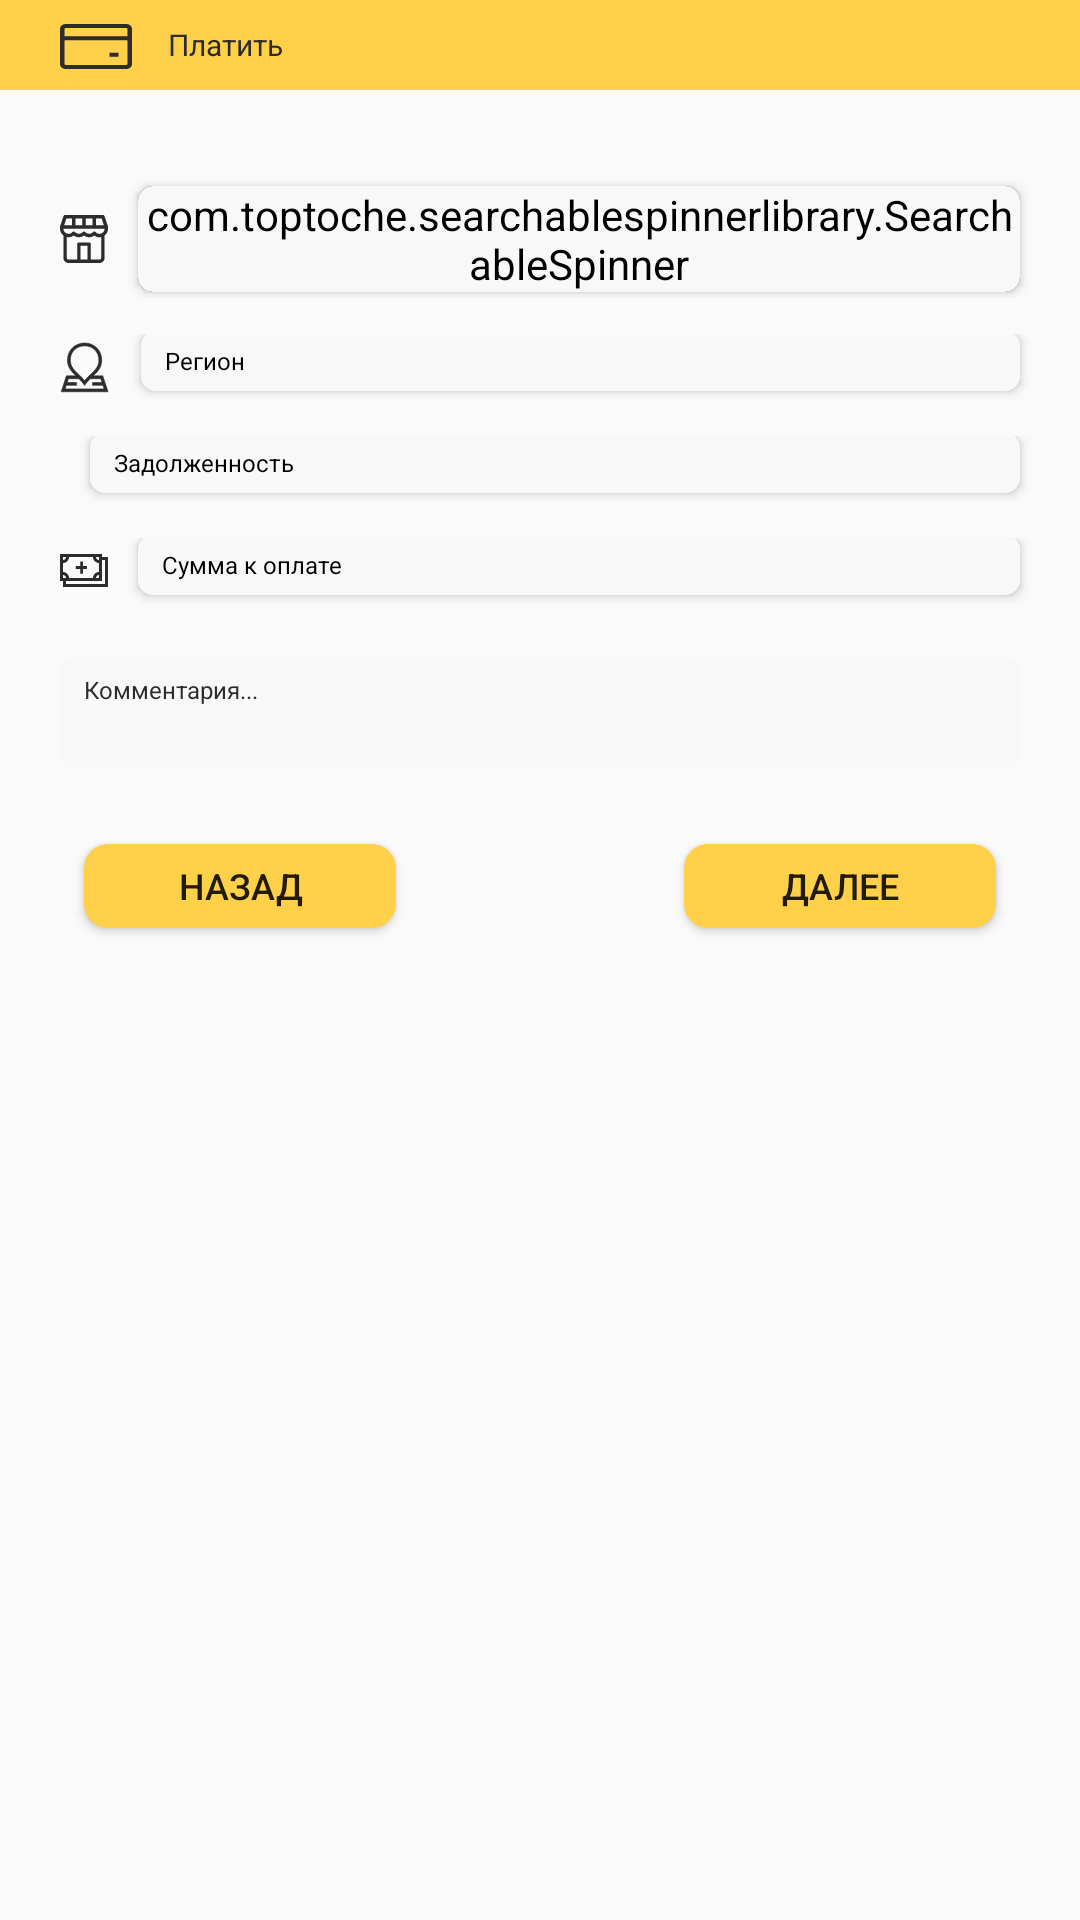

Android layout source for this screen:
<!-- AndroidManifest.xml: application theme Theme.Delline -->
<!-- res/layout/buy_dialog.xml -->
<?xml version="1.0" encoding="utf-8"?>
<RelativeLayout xmlns:android="http://schemas.android.com/apk/res/android"
    xmlns:app="http://schemas.android.com/apk/res-auto"
    android:layout_width="match_parent"
    android:layout_height="315dp">

    <RelativeLayout
        android:layout_width="match_parent"
        android:layout_height="match_parent">

        <RelativeLayout
            android:id="@+id/topBar"
            android:layout_width="match_parent"
            android:layout_height="30dp"
            android:background="#FFD04A">

            <ImageView
                android:id="@+id/ic_buy"
                android:layout_width="wrap_content"
                android:layout_height="wrap_content"
                android:layout_marginStart="20dp"
                android:layout_marginTop="8dp"
                android:src="@drawable/ic_ploteje" />

            <TextView
                android:id="@+id/bodyName"
                android:layout_width="wrap_content"
                android:layout_height="wrap_content"
                android:layout_marginStart="12dp"
                android:layout_marginTop="8dp"
                android:layout_toEndOf="@id/ic_buy"
                android:text="Платить"
                android:textColor="#2D2C2D"
                android:textSize="10sp" />
        </RelativeLayout>

        <LinearLayout
            android:id="@+id/market_container"
            android:layout_width="match_parent"
            android:layout_height="wrap_content"
            android:layout_below="@id/topBar"
            android:layout_marginTop="30dp"
            android:orientation="horizontal">

            <ImageView
                android:layout_width="wrap_content"
                android:layout_height="wrap_content"
                android:layout_gravity="center_vertical"
                android:layout_marginLeft="20dp"
                android:src="@drawable/ic_market" />

            <androidx.cardview.widget.CardView
                android:layout_width="match_parent"
                android:layout_height="wrap_content"
                android:layout_gravity="center_vertical"
                android:layout_marginVertical="2dp"
                android:layout_marginStart="10dp"
                android:layout_marginEnd="20dp"
                android:background="#F8F8F8"
                app:cardCornerRadius="5dp">

                <com.toptoche.searchablespinnerlibrary.SearchableSpinner
                    android:id="@+id/spinner_market"
                    android:layout_width="match_parent"
                    android:layout_height="wrap_content"
                    android:layout_gravity="center_vertical"
                    android:theme="@style/SpinnerTheme" />
            </androidx.cardview.widget.CardView>

        </LinearLayout>

        <LinearLayout
            android:id="@+id/map_container"
            android:layout_width="match_parent"
            android:layout_height="wrap_content"
            android:layout_below="@id/market_container"
            android:layout_marginTop="12dp"
            android:orientation="horizontal">

            <ImageView
                android:layout_width="wrap_content"
                android:layout_height="wrap_content"
                android:layout_gravity="center_vertical"
                android:layout_marginLeft="20dp"
                android:src="@drawable/ic_market_map" />

            <androidx.cardview.widget.CardView
                android:layout_width="match_parent"
                android:layout_height="20dp"
                android:layout_gravity="center_vertical"
                android:layout_marginStart="10dp"
                android:layout_marginEnd="20dp"
                android:layout_marginBottom="2dp"
                app:cardCornerRadius="5dp">

                <EditText
                    android:id="@+id/spinner_market_map"
                    android:layout_width="match_parent"
                    android:layout_height="wrap_content"
                    android:layout_gravity="center_vertical"
                    android:background="@drawable/custom_spinner"
                    android:hint="Регион"

                    android:paddingLeft="8dp"
                    android:textColor="@color/black"
                    android:textColorHint="@color/black"
                    android:textSize="8sp" />
            </androidx.cardview.widget.CardView>
        </LinearLayout>

        <LinearLayout
            android:id="@+id/money_container_dec"
            android:layout_width="match_parent"
            android:layout_height="wrap_content"
            android:layout_below="@id/map_container"
            android:layout_marginTop="12dp"
            android:orientation="horizontal">

            <ImageView
                android:layout_width="wrap_content"
                android:layout_height="wrap_content"
                android:layout_gravity="center_vertical"
                android:layout_marginStart="20dp"
                android:src="@drawable/ic_money_dec" />

            <androidx.cardview.widget.CardView
                android:layout_width="match_parent"
                android:layout_height="20dp"
                android:layout_gravity="center_vertical"
                android:layout_marginStart="10dp"
                android:layout_marginEnd="20dp"
                android:layout_marginBottom="2dp"
                app:cardCornerRadius="5dp">

                <EditText
                    android:id="@+id/money_dec"
                    android:layout_width="match_parent"
                    android:layout_height="wrap_content"
                    android:layout_gravity="center_vertical"
                    android:background="@drawable/custom_spinner"
                    android:hint="Задолженность"
                    android:paddingLeft="8dp"
                    android:textColor="@color/black"
                    android:textColorHint="@color/black"
                    android:textSize="8sp" />
            </androidx.cardview.widget.CardView>
        </LinearLayout>

        <LinearLayout
            android:id="@+id/money_container_inc"
            android:layout_width="match_parent"
            android:layout_height="wrap_content"
            android:layout_below="@id/money_container_dec"
            android:layout_marginTop="12dp"
            android:orientation="horizontal">

            <ImageView
                android:layout_width="wrap_content"
                android:layout_height="wrap_content"
                android:layout_gravity="center_vertical"
                android:layout_marginStart="20dp"
                android:src="@drawable/ic_money_inc" />

            <androidx.cardview.widget.CardView
                android:layout_width="match_parent"
                android:layout_height="20dp"
                android:layout_gravity="center_vertical"
                android:layout_marginStart="10dp"
                android:layout_marginEnd="20dp"
                android:layout_marginBottom="2dp"
                app:cardCornerRadius="5dp">

                <EditText
                    android:id="@+id/money_inc"
                    android:layout_width="match_parent"
                    android:layout_height="wrap_content"
                    android:layout_gravity="center_vertical"
                    android:background="@drawable/custom_spinner"
                    android:hint="Cумма к оплате"
                    android:paddingLeft="8dp"
                    android:textColor="@color/black"
                    android:textColorHint="@color/black"
                    android:textSize="8sp" />
            </androidx.cardview.widget.CardView>
        </LinearLayout>

        <EditText
            android:id="@+id/comment"
            android:layout_width="match_parent"
            android:layout_height="37dp"
            android:layout_below="@id/money_container_inc"
            android:layout_centerHorizontal="true"
            android:layout_marginHorizontal="20dp"
            android:layout_marginTop="18dp"
            android:background="@drawable/custom_spinner"
            android:gravity="top"
            android:hint="Комментария..."
            android:paddingStart="8dp"
            android:paddingTop="5dp"
            android:textColor="#2D2C2D"
            android:textColorHint="#2D2C2D"
            android:textSize="8sp" />

        <Button
            android:id="@+id/exit"
            android:layout_width="104dp"
            android:layout_height="28dp"
            android:layout_below="@id/comment"
            android:layout_marginStart="28dp"
            android:layout_marginTop="25dp"
            android:background="@drawable/custom_dialog_btn"
            android:text="Назад"
            android:textSize="12sp" />

        <Button
            android:id="@+id/enter"
            android:layout_width="104dp"
            android:layout_height="28dp"
            android:layout_below="@id/comment"
            android:layout_alignParentEnd="true"
            android:layout_marginTop="25dp"
            android:layout_marginEnd="28dp"
            android:background="@drawable/custom_dialog_btn"
            android:text="Далее"
            android:textSize="12sp" />
    </RelativeLayout>
</RelativeLayout>
<!-- resources referenced by this layout -->
<resources>
  <color name="black">#FF000000</color>
  <!-- drawable custom_dialog_btn (drawable) -->
  <?xml version="1.0" encoding="utf-8"?>
  <shape xmlns:android="http://schemas.android.com/apk/res/android"
      android:shape="rectangle">
      <size
          android:width="104dp"
          android:height="28dp" />
      <solid android:color="#FFD04A" />
      <corners android:radius="8dp" />
  </shape>
  <!-- drawable custom_spinner (drawable) -->
  <?xml version="1.0" encoding="utf-8"?>
  <shape xmlns:android="http://schemas.android.com/apk/res/android">
  <size android:width="260dp" android:height="20dp" />
      <solid android:color="#F8F8F8" />
      <corners android:radius="5dp" />
  </shape>
  <!-- drawable ic_market_map (drawable) -->
  <vector xmlns:android="http://schemas.android.com/apk/res/android"
      android:width="17dp"
      android:height="18dp"
      android:viewportWidth="17"
      android:viewportHeight="18">
    <path
        android:pathData="M2.1428,11.9505H5.3293C3.8414,10.5303 2.4875,9.1381 2.4875,6.7133C2.4875,3.4462 4.9408,1 8.2008,1C11.4674,1 13.9141,3.4534 13.9141,6.7133C13.9141,9.1381 12.5603,10.5303 11.0723,11.9505H14.2589L16,17.2512H0.4017L2.1428,11.9505ZM12.9619,6.7133C12.9619,3.9545 10.9596,1.9522 8.2008,1.9522C5.442,1.9522 3.4397,3.9545 3.4397,6.7133C3.4397,9.7997 6.0449,10.8928 8.2008,13.551C8.8486,12.7522 9.5415,12.0928 10.2153,11.4518C11.7499,9.9917 12.9619,8.8384 12.9619,6.7133ZM14.2992,15.1246H10.867V14.1723H13.9864L13.5694,12.9027H10.1053V12.8813C8.8405,14.1355 8.4984,14.7641 8.2008,15.1389C7.8958,14.7548 7.5648,14.1393 6.2964,12.8814V12.9027H2.8323L2.4152,14.1723H5.5346V15.1246H2.1025L1.7167,16.299H14.6849L14.2992,15.1246Z"
        android:strokeWidth="0.2"
        android:fillColor="#2D2C2D"
        android:strokeColor="#2D2C2D"/>
  </vector>
  <style name="SpinnerTheme" parent="android:Widget.Spinner">
          <item name="android:background">@drawable/custom_spinner</item>
          <item name="iconTint">#000</item>
      </style>
  <style name="Theme.Delline" parent="Theme.AppCompat.DayNight.NoActionBar">
          
          <item name="colorPrimary">@color/purple_500</item>
          <item name="colorPrimaryVariant">@color/purple_700</item>
          <item name="colorOnPrimary">@color/white</item>
          
          <item name="colorSecondary">@color/teal_200</item>
          <item name="colorSecondaryVariant">@color/teal_700</item>
          <item name="colorOnSecondary">@color/black</item>
          
          <item name="android:statusBarColor" tools:targetApi="l">?attr/colorPrimaryVariant</item>
          
      </style>
  <color name="purple_500">#FF6200EE</color>
  <color name="purple_700">#FF3700B3</color>
  <color name="white">#FFFFFFFF</color>
  <color name="teal_200">#FF03DAC5</color>
  <color name="teal_700">#FF018786</color>
</resources>
